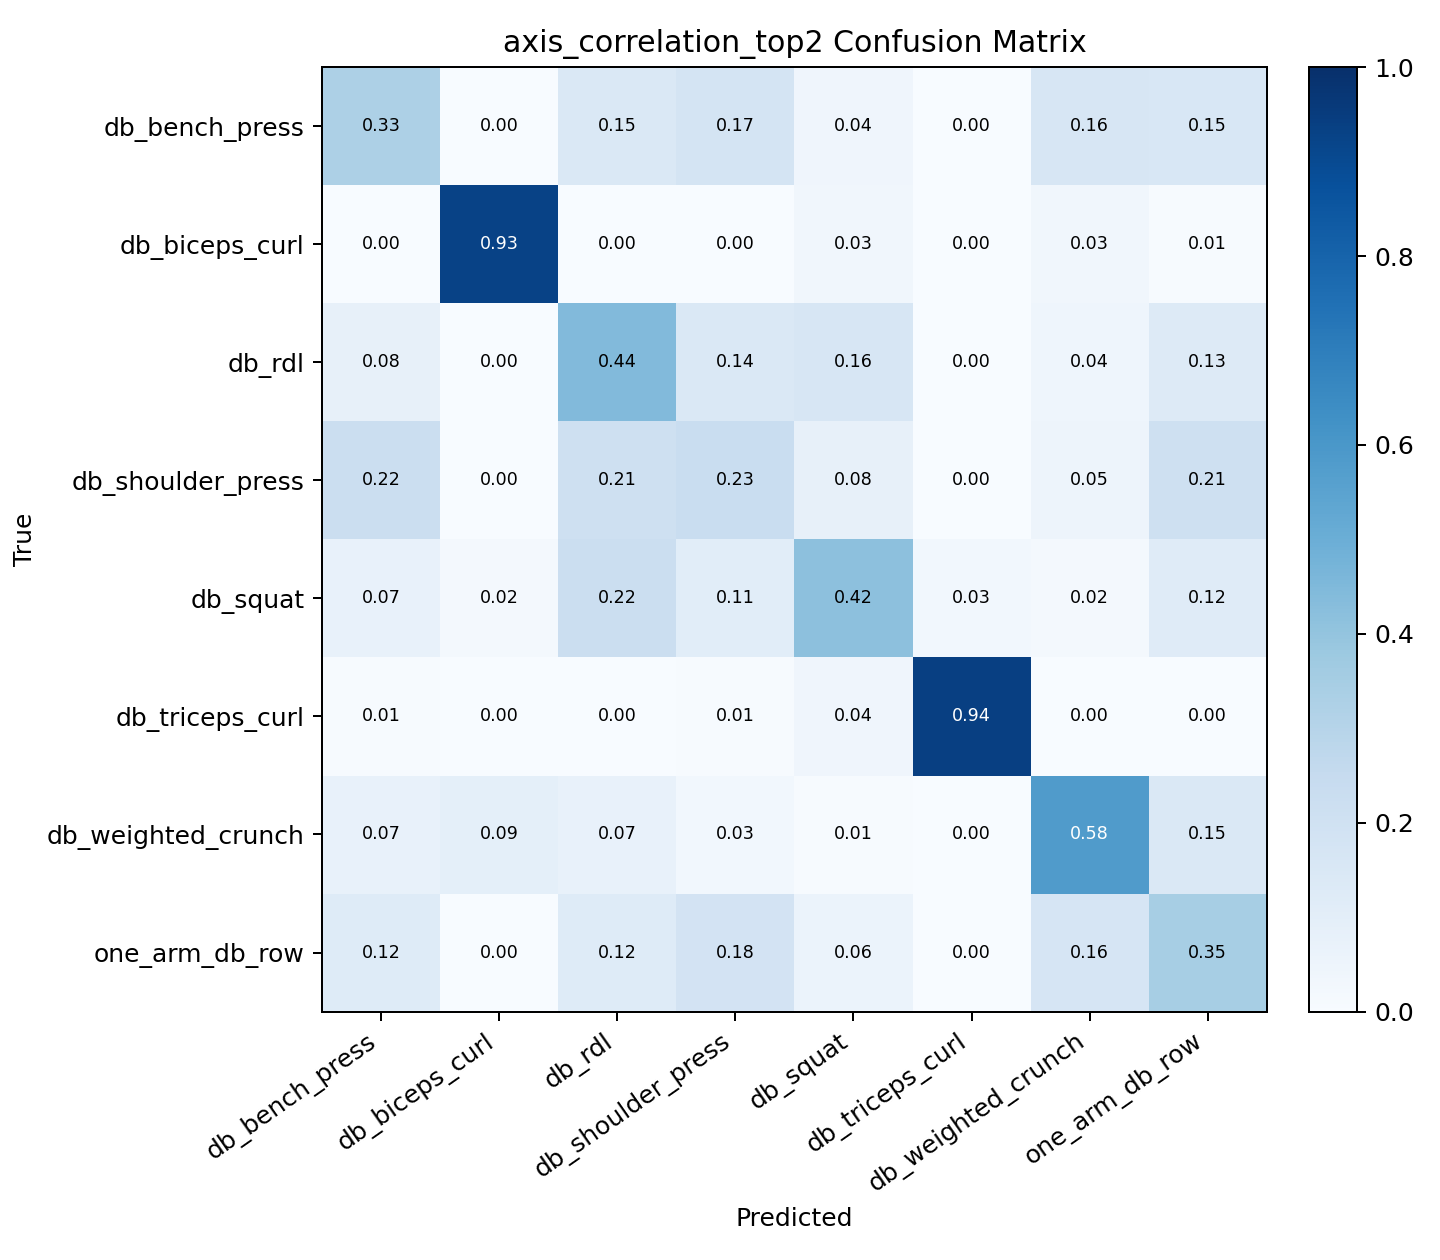

Values plotted in this chart, from the file beside it:
, db_bench_press, db_biceps_curl, db_rdl, db_shoulder_press, db_squat, db_triceps_curl, db_weighted_crunch, one_arm_db_row
db_bench_press, 0.3265, 0.0, 0.1471, 0.1735, 0.04118, 0.0, 0.1588, 0.1529
db_biceps_curl, 0.0, 0.9271, 0.0, 0.0, 0.03125, 0.0, 0.03472, 0.006944
db_rdl, 0.0785, 0.0, 0.4437, 0.1433, 0.1604, 0.003413, 0.04437, 0.1263
db_shoulder_press, 0.2238, 0.0, 0.2094, 0.231, 0.07942, 0.0, 0.04693, 0.2094
db_squat, 0.07051, 0.01603, 0.2212, 0.1058, 0.4167, 0.02885, 0.02244, 0.1186
db_triceps_curl, 0.006557, 0.0, 0.0, 0.006557, 0.03934, 0.941, 0.003279, 0.003279
db_weighted_crunch, 0.07358, 0.0903, 0.07358, 0.0301, 0.006689, 0.0, 0.5786, 0.1472
one_arm_db_row, 0.1226, 0.003226, 0.1226, 0.1806, 0.06129, 0.0, 0.1645, 0.3452
